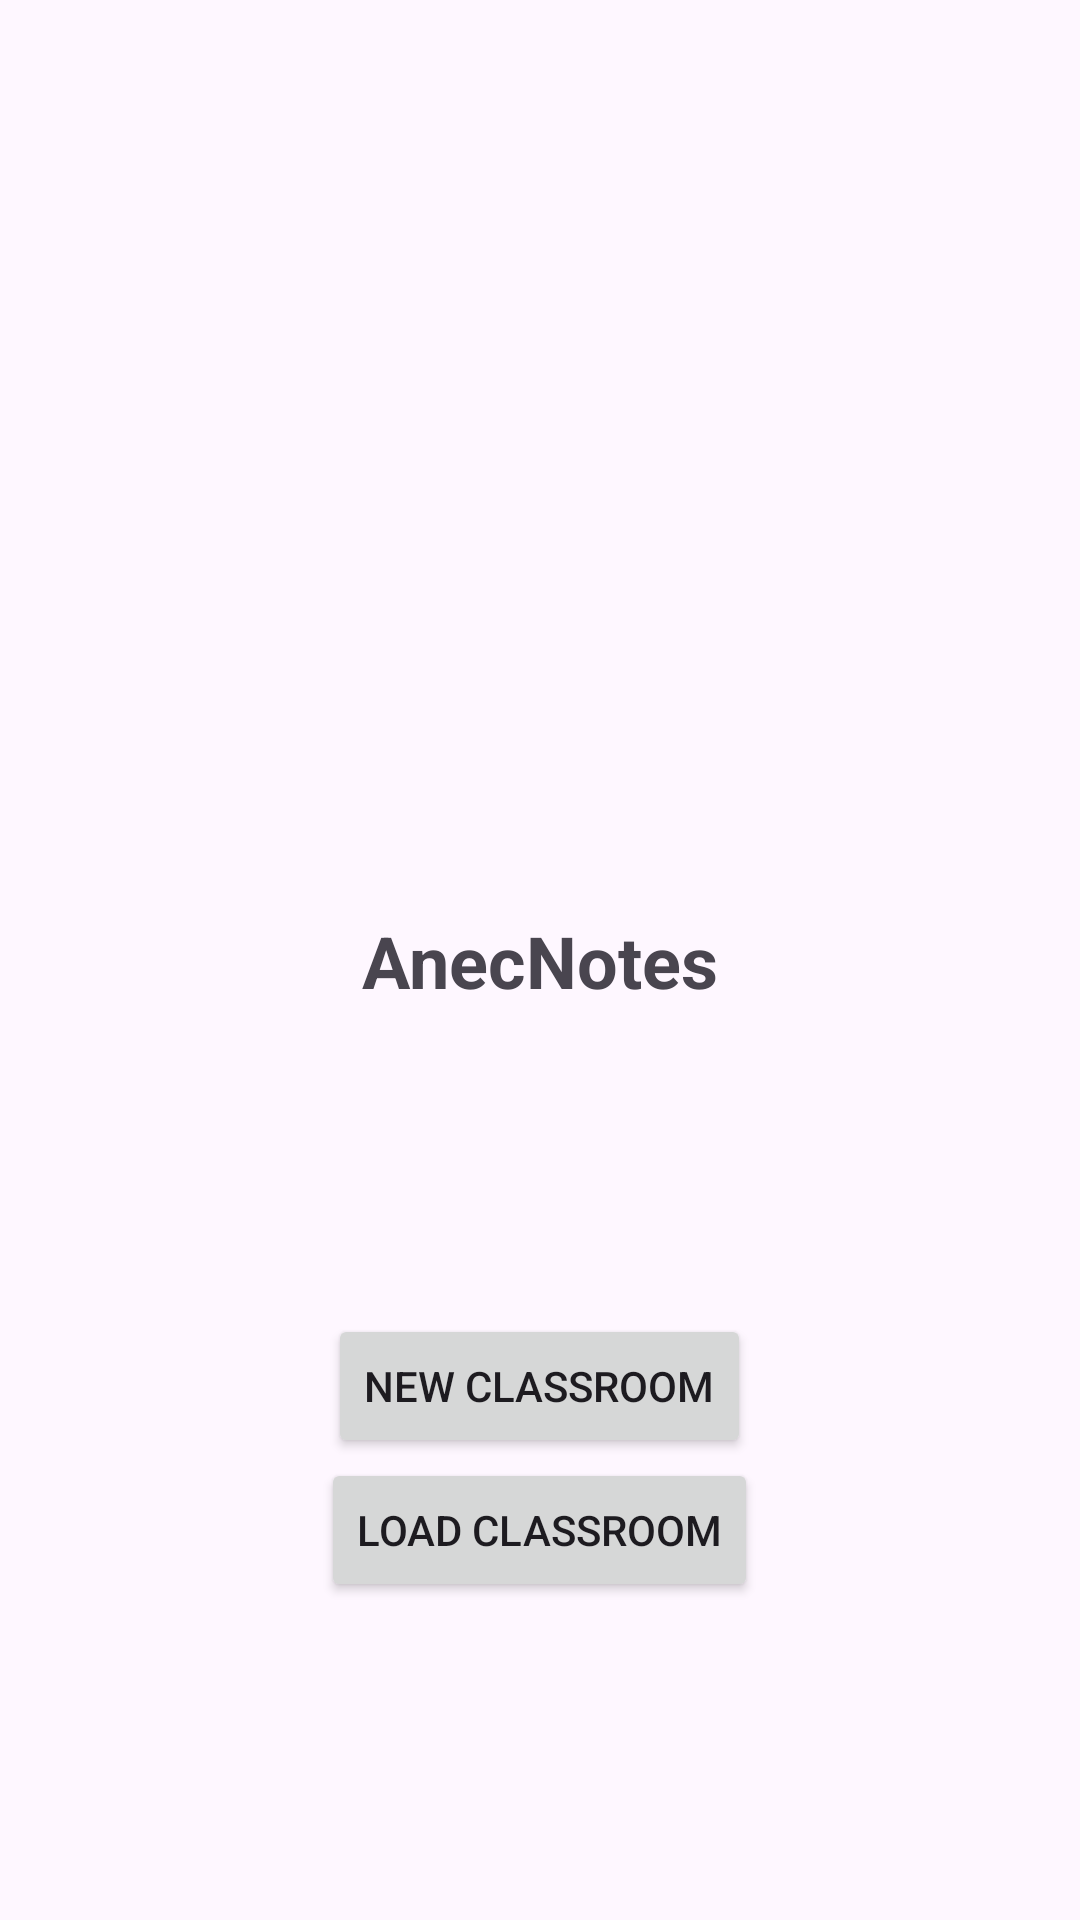

This screen was rendered from an Android layout file. Write that file and the resources it references.
<!-- AndroidManifest.xml: application theme Theme.AnecNotes -->
<!-- res/layout/fragment_main_menu.xml -->
<?xml version="1.0" encoding="utf-8"?>
<androidx.constraintlayout.widget.ConstraintLayout xmlns:android="http://schemas.android.com/apk/res/android"
    xmlns:app="http://schemas.android.com/apk/res-auto"
    xmlns:tools="http://schemas.android.com/tools"
    android:id="@+id/linearLayout"
    android:layout_width="match_parent"
    android:layout_height="match_parent"
    android:gravity="center">

    <TextView
        android:id="@+id/textView"
        android:layout_width="wrap_content"
        android:layout_height="wrap_content"
        android:text="AnecNotes"
        android:textSize="24sp"
        android:textStyle="bold"
        app:layout_constraintBottom_toBottomOf="parent"
        app:layout_constraintEnd_toEndOf="parent"
        app:layout_constraintStart_toStartOf="parent"
        app:layout_constraintTop_toTopOf="parent" />

    <Space
        android:id="@+id/space"
        android:layout_width="wrap_content"
        android:layout_height="wrap_content"
        app:layout_constraintBottom_toBottomOf="parent"
        app:layout_constraintEnd_toEndOf="parent"
        app:layout_constraintStart_toStartOf="parent"
        app:layout_constraintTop_toTopOf="parent" />

    <LinearLayout
        android:layout_width="230dp"
        android:layout_height="125dp"
        android:layout_marginTop="12dp"
        android:gravity="center"
        android:orientation="vertical"
        app:layout_constraintBottom_toBottomOf="parent"
        app:layout_constraintEnd_toEndOf="parent"
        app:layout_constraintStart_toStartOf="parent"
        app:layout_constraintTop_toBottomOf="@+id/space">

        <Button
            android:id="@+id/new_classroom_btn"
            android:layout_width="wrap_content"
            android:layout_height="wrap_content"
            android:text="New Classroom" />

        <Button
            android:id="@+id/load_classroom_btn"
            android:layout_width="wrap_content"
            android:layout_height="wrap_content"
            android:text="Load Classroom" />

    </LinearLayout>

</androidx.constraintlayout.widget.ConstraintLayout>
<!-- resources referenced by this layout -->
<resources>
  <style name="Theme.AnecNotes" parent="Base.Theme.AnecNotes" />
  <style name="Base.Theme.AnecNotes" parent="Theme.Material3.DayNight.NoActionBar">
          
          
      </style>
</resources>
